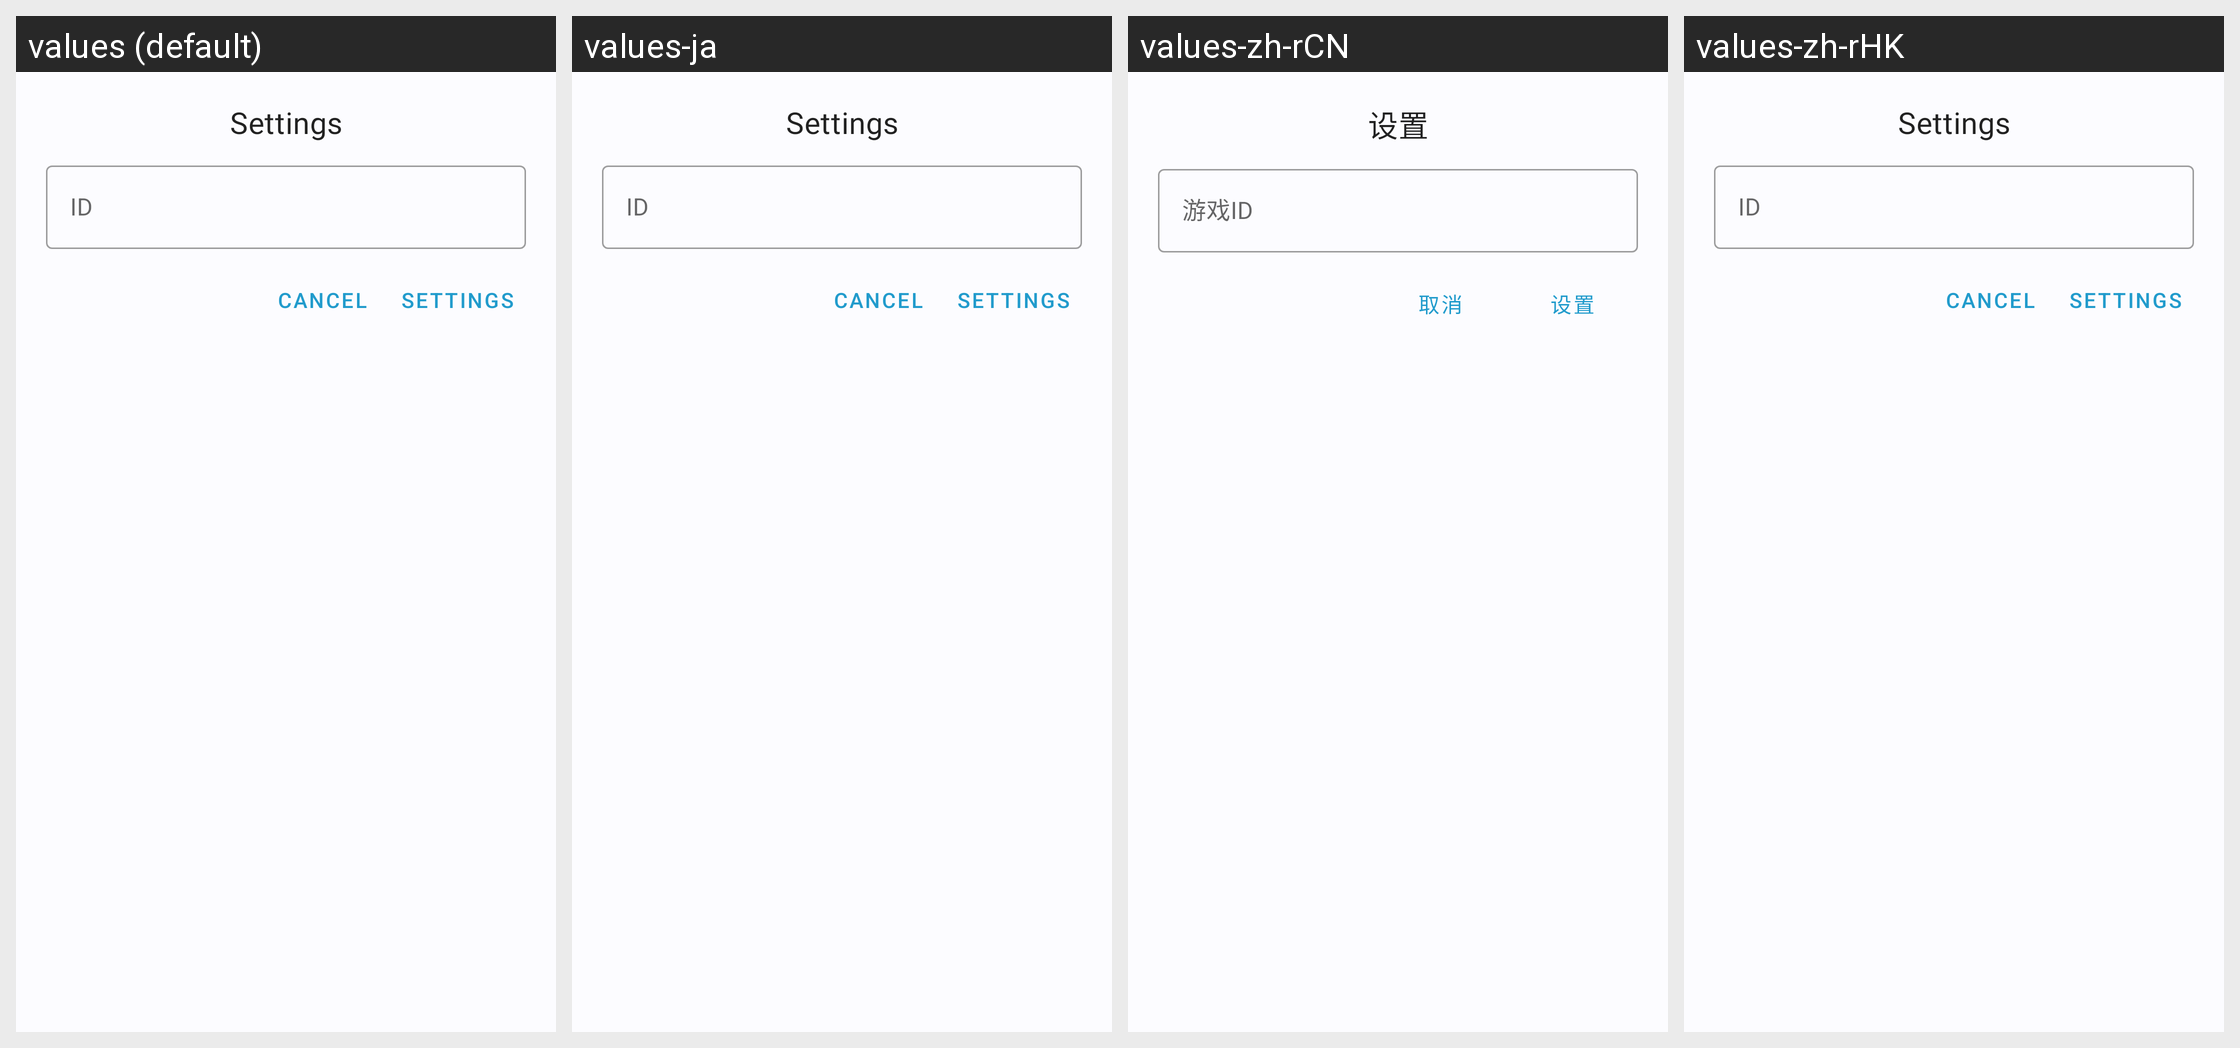

For this localized Android screen grid, give each drawn string resource with its value in every locale shown.
Android screen res/layout/custom_dialog_name_edit.xml rendered under 4 locales, left to right: values (default), values-ja, values-zh-rCN, values-zh-rHK. Device: Nexus 5 (rendered at 1080×1920; each locale shown at half size, 540×960, under a caption strip naming it); theme AppBaseTheme.
Other locales in the repository, not shown: values-zh-rTW.
Strings drawn on this screen, with the default value and each locale's value (text and hints the layout hard-codes, and strings that could not be matched under every locale, appear in the picture but are not listed):

settings
  values: Settings
  values-ja: Settings
  values-zh-rCN: 设置
  values-zh-rHK: Settings  [not translated; the default value is used]

custom_id
  values: ID
  values-ja: ID
  values-zh-rCN: 游戏ID
  values-zh-rHK: ID  [not translated; the default value is used]

cancel
  values: Cancel
  values-ja: Cancel
  values-zh-rCN: 取消
  values-zh-rHK: Cancel  [not translated; the default value is used]
